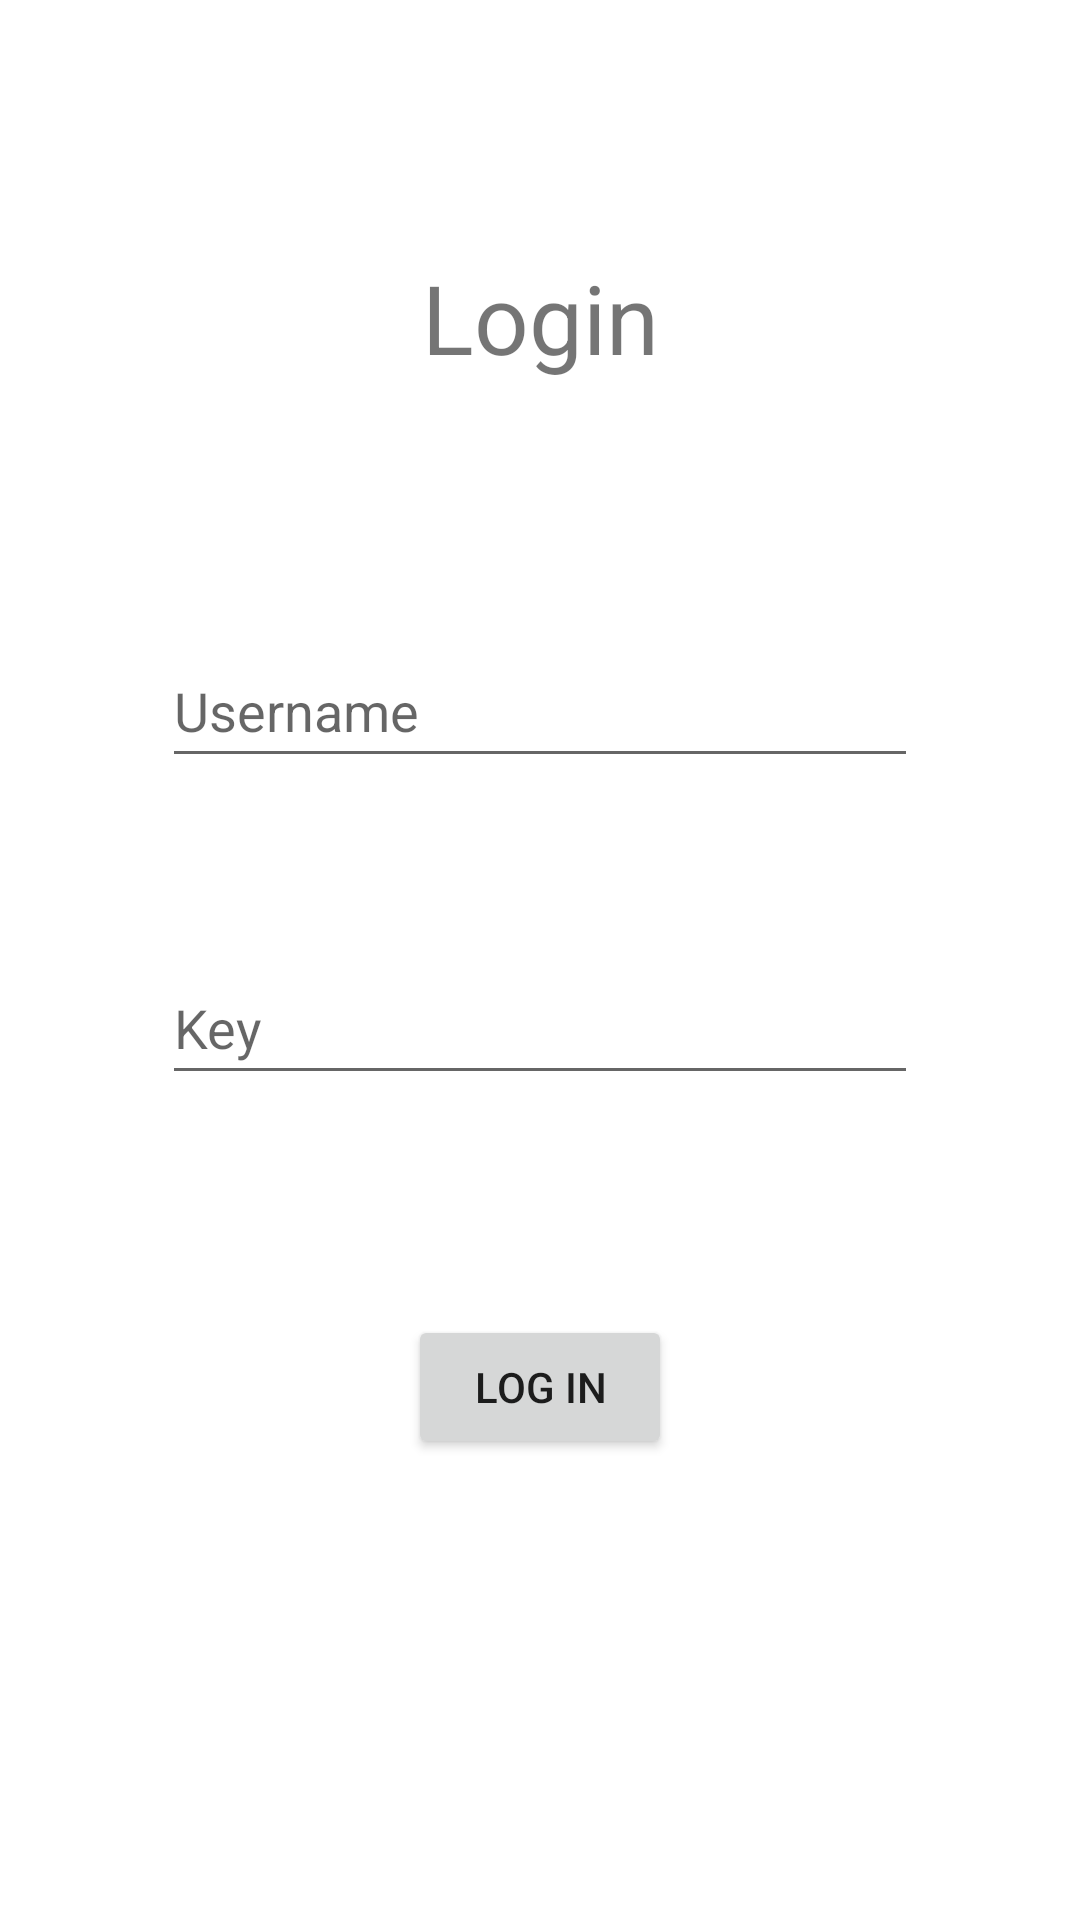

Produce the Android XML layout that renders to this screen, including the resource entries it uses.
<!-- AndroidManifest.xml: application theme Theme.SmartConditioner -->
<!-- res/layout/activity_login.xml -->
<?xml version="1.0" encoding="utf-8"?>
<androidx.constraintlayout.widget.ConstraintLayout xmlns:android="http://schemas.android.com/apk/res/android"
    xmlns:app="http://schemas.android.com/apk/res-auto"
    xmlns:tools="http://schemas.android.com/tools"
    android:layout_width="match_parent"
    android:layout_height="match_parent"
    tools:context=".LoginActivity">

    <androidx.constraintlayout.widget.Guideline
        android:id="@+id/guideline7"
        android:layout_width="wrap_content"
        android:layout_height="wrap_content"
        android:orientation="horizontal"
        app:layout_constraintGuide_percent="0.33" />

    <androidx.constraintlayout.widget.Guideline
        android:id="@+id/guideline8"
        android:layout_width="wrap_content"
        android:layout_height="wrap_content"
        android:orientation="horizontal"
        app:layout_constraintGuide_percent="0.66" />

    <EditText
        android:id="@+id/etUsername"
        android:layout_width="wrap_content"
        android:layout_height="wrap_content"
        android:ems="12"
        android:hint="@string/username"
        android:inputType="textPersonName"
        android:minHeight="48dp"
        app:layout_constraintEnd_toEndOf="parent"
        app:layout_constraintStart_toStartOf="parent"
        app:layout_constraintTop_toTopOf="@+id/guideline7" />

    <EditText
        android:id="@+id/etAPIKey"
        android:layout_width="wrap_content"
        android:layout_height="wrap_content"
        android:ems="12"
        android:hint="@string/api_key"
        android:inputType="textPersonName"
        android:minHeight="48dp"
        app:layout_constraintBottom_toTopOf="@+id/guideline8"
        app:layout_constraintEnd_toEndOf="parent"
        app:layout_constraintStart_toStartOf="parent"
        app:layout_constraintTop_toBottomOf="@+id/etUsername" />

    <TextView
        android:id="@+id/tvLogin"
        android:layout_width="wrap_content"
        android:layout_height="wrap_content"
        android:text="@string/login"
        app:layout_constraintBottom_toTopOf="@+id/guideline7"
        app:layout_constraintEnd_toEndOf="parent"
        app:layout_constraintStart_toStartOf="parent"
        app:layout_constraintTop_toTopOf="parent"
        android:textSize="32sp"/>

    <Button
        android:id="@+id/btnLogin"
        android:layout_width="wrap_content"
        android:layout_height="wrap_content"
        android:layout_marginTop="16dp"
        android:text="@string/btn_login"
        app:layout_constraintEnd_toEndOf="parent"
        app:layout_constraintStart_toStartOf="parent"
        app:layout_constraintTop_toTopOf="@+id/guideline8" />
</androidx.constraintlayout.widget.ConstraintLayout>
<!-- resources referenced by this layout -->
<resources>
  <string name="api_key" translatable="false">Key</string>
  <string name="btn_login" translatable="false">Log in</string>
  <string name="login" translatable="false">Login</string>
  <string name="username" translatable="false">Username</string>
  <style name="Theme.SmartConditioner" parent="Theme.MaterialComponents.DayNight.DarkActionBar">
          
          <item name="colorPrimary">@color/purple_500</item>
          <item name="colorPrimaryVariant">@color/purple_700</item>
          <item name="colorOnPrimary">@color/white</item>
          
          <item name="colorSecondary">@color/teal_200</item>
          <item name="colorSecondaryVariant">@color/teal_700</item>
          <item name="colorOnSecondary">@color/black</item>
          
          <item name="android:statusBarColor" tools:targetApi="l">?attr/colorPrimaryVariant</item>
          
      </style>
  <color name="purple_500">#FF6200EE</color>
  <color name="purple_700">#FF3700B3</color>
  <color name="white">#FFFFFFFF</color>
  <color name="teal_200">#FF03DAC5</color>
  <color name="teal_700">#FF018786</color>
  <color name="black">#FF000000</color>
</resources>
